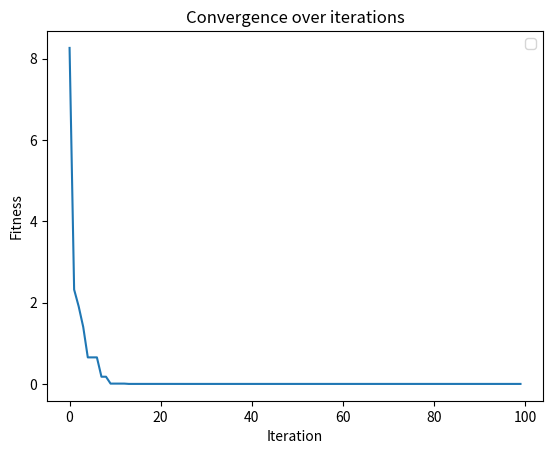

This chart was generated by the following Python code:
import numpy as np
import matplotlib.pyplot as plt
import time

start = time.process_time()

# Define the objective function
def f(x, y):
    return x**2 + y**2 - 20*(np.cos(np.pi*x) + np.cos(np.pi*y) - 2)

# Define the particle class
class Particle:
    def __init__(self, bounds):
        self.position = np.random.uniform(bounds[0], bounds[1], 2)
        self.velocity = np.random.uniform(-1, 1, 2)
        self.best_personal_position = np.copy(self.position)
        self.best_personal_fitness = f(*self.position)

# Define the function to update the velocity
def update_velocity(particle, best_global_position, w=0.5, c1=2, c2=2):
    r1 = np.random.uniform(0, 1, 2)
    r2 = np.random.uniform(0, 1, 2)
    inertia = w * particle.velocity
    cognitive = c1 * r1 * (particle.best_personal_position - particle.position)
    social = c2 * r2 * (best_global_position - particle.position)
    return inertia + cognitive + social

# Define the function to update the position
def update_position(particle):
    return particle.position + particle.velocity

# Define the function to implement particle swarm optimization
def particle_swarm_optimization(bounds, n_particles, max_iterations):
    particles = [Particle(bounds) for _ in range(n_particles)]
    best_global_position = min([particle.position for particle in particles], key=lambda x: f(*x))
    history = []
    for _ in range(max_iterations):
        for particle in particles:
            particle.velocity = update_velocity(particle, best_global_position)
            particle.position = update_position(particle)
            particle.position = np.clip(particle.position, *bounds)  # Ensure the particles are within the bounds
            fitness = f(*particle.position)
            if fitness < particle.best_personal_fitness:
                particle.best_personal_position = np.copy(particle.position)
                particle.best_personal_fitness = fitness
        best_global_position = min([particle.best_personal_position for particle in particles], key=lambda x: f(*x))
        history.append(f(*best_global_position))
    return history

# Run the particle swarm optimization algorithm 10 times
bounds = [-10, 10]
n_particles = 100
max_iterations = 100
history_values = [particle_swarm_optimization(bounds, n_particles, max_iterations) for _ in range(10)]

# Calculate and print the average fitness value and the standard deviation
average_fitness = np.mean([history[-1] for history in history_values])
standard_deviation = np.std([history[-1] for history in history_values])
print(f"c1 = 2, c2 = 2, w = 0.5")
print(f"The average fitness value is: {average_fitness}")
print(f"The standard deviation of the fitness values is: {standard_deviation}")

print("PSO time: ", time.process_time() - start, "sec")

# Plot the history for each run
plt.plot(history_values[0])
plt.title('Convergence over iterations')
plt.xlabel('Iteration')
plt.ylabel('Fitness')
plt.legend()
plt.show()
